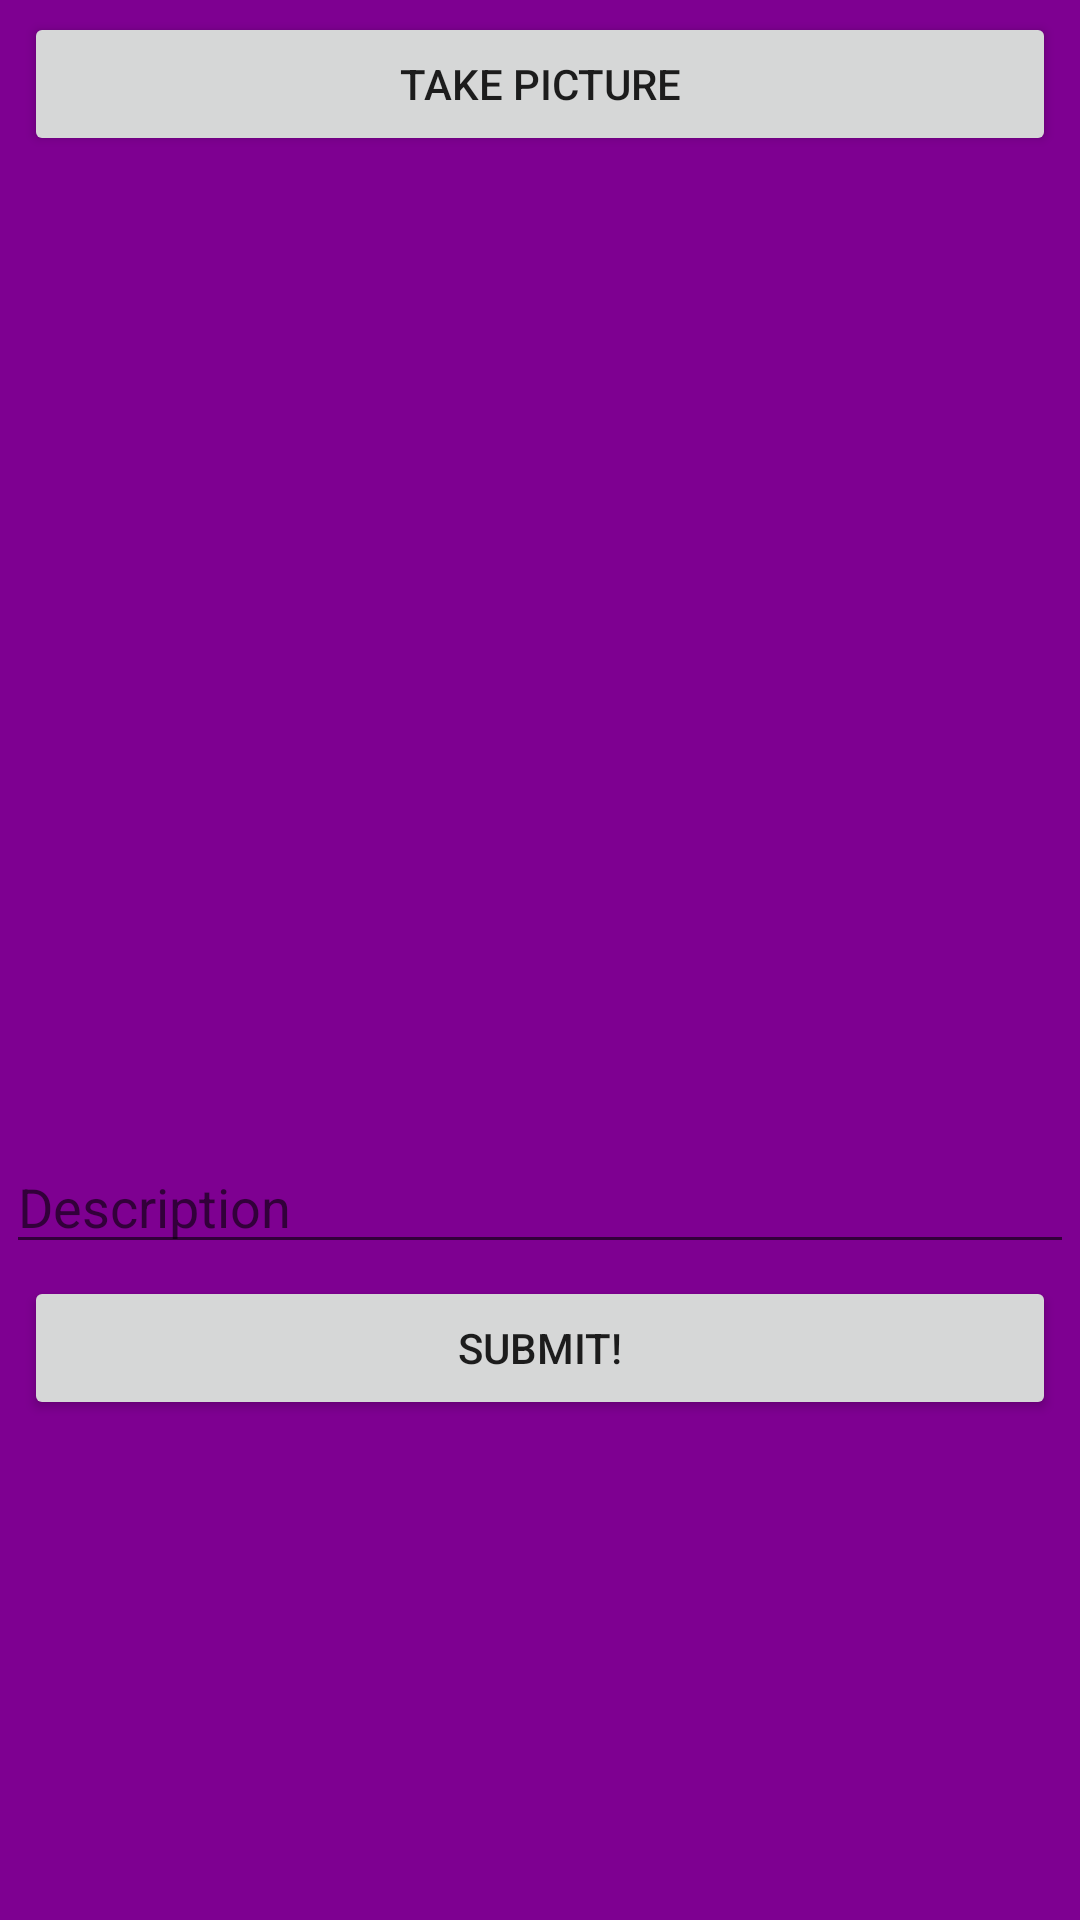

Reconstruct the res/layout file that produces this screen, plus the resources it refers to.
<!-- AndroidManifest.xml: application theme AppTheme -->
<!-- res/layout/activity_main.xml -->
<?xml version="1.0" encoding="utf-8"?>
<RelativeLayout xmlns:android="http://schemas.android.com/apk/res/android"
    xmlns:app="http://schemas.android.com/apk/res-auto"
    xmlns:tools="http://schemas.android.com/tools"
    android:layout_width="match_parent"
    android:layout_height="match_parent"
    android:background="@color/purple_6"
    tools:context=".MainActivity">

    <EditText
        android:id="@+id/etDescription"
        android:layout_width="421dp"
        android:layout_height="wrap_content"
        android:layout_below="@+id/ivPostImage"
        android:layout_alignParentStart="true"
        android:layout_alignParentEnd="true"
        android:layout_marginStart="2dp"
        android:layout_marginTop="4dp"
        android:layout_marginEnd="2dp"
        android:layout_weight="1"
        android:ems="10"
        android:hint="Description"
        android:inputType="textMultiLine" />

    <Button
        android:id="@+id/btnCaptureImage"
        android:layout_width="wrap_content"
        android:layout_height="wrap_content"
        android:layout_alignParentStart="true"
        android:layout_alignParentTop="true"
        android:layout_alignParentEnd="true"
        android:layout_marginStart="8dp"
        android:layout_marginTop="4dp"
        android:layout_marginEnd="8dp"
        android:text="TAKE PICTURE" />

    <ImageView
        android:id="@+id/ivPostImage"
        android:layout_width="wrap_content"
        android:layout_height="320dp"
        android:layout_below="@+id/btnCaptureImage"
        android:layout_alignParentStart="true"
        android:layout_marginStart="0dp"
        android:layout_marginTop="4dp"
        android:adjustViewBounds="false"
        android:cropToPadding="false"
        android:visibility="visible"
        tools:srcCompat="@tools:sample/backgrounds/scenic" />

    <Button
        android:id="@+id/btnSubmit"
        android:layout_width="wrap_content"
        android:layout_height="wrap_content"
        android:layout_below="@+id/etDescription"
        android:layout_alignParentStart="true"
        android:layout_alignParentEnd="true"
        android:layout_marginStart="8dp"
        android:layout_marginTop="4dp"
        android:layout_marginEnd="8dp"
        android:text="Submit!" />

</RelativeLayout>
<!-- resources referenced by this layout -->
<resources>
  <color name="purple_6">#7E0091</color>
  <style name="AppTheme" parent="Theme.AppCompat.Light.DarkActionBar">
          
          <item name="colorPrimary">@color/colorPrimary</item>
          <item name="colorPrimaryDark">@color/colorPrimaryDark</item>
          <item name="colorAccent">@color/purple_6</item>
      </style>
  <color name="colorPrimary">#060606</color>
  <color name="colorPrimaryDark">#E07F2AA7</color>
</resources>
